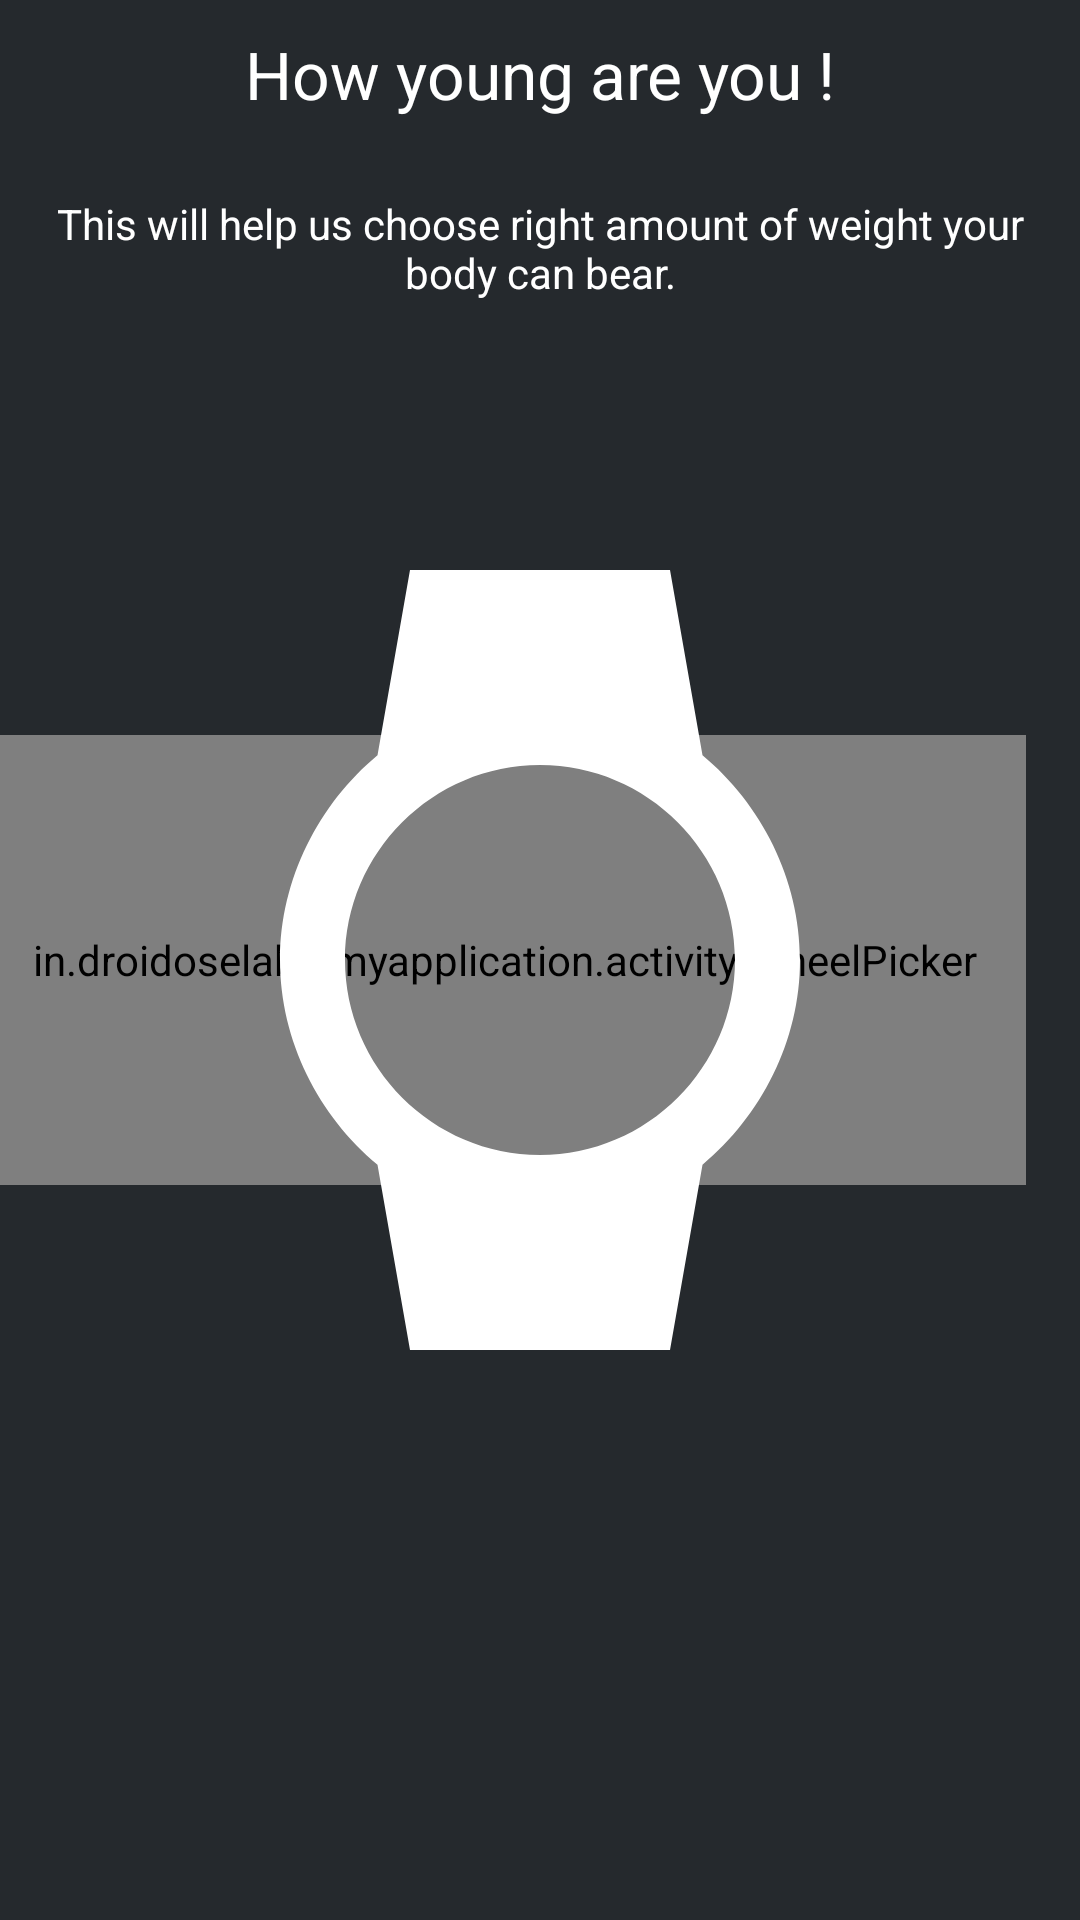

Write the Android layout XML for this screen, with the resource values it uses.
<!-- AndroidManifest.xml: application theme AppTheme -->
<!-- res/layout/fragment_age.xml -->
<FrameLayout xmlns:android="http://schemas.android.com/apk/res/android"
    xmlns:aigestudio="http://schemas.android.com/apk/res-auto"
    xmlns:tools="http://schemas.android.com/tools"
    android:layout_width="match_parent"
    android:layout_height="match_parent"
    android:background="#25292D"
    tools:context="in.droidoselabs.myapplication.fragments.AgeFragment">

    <TextView
        android:layout_width="match_parent"
        android:layout_height="wrap_content"
        android:layout_marginTop="10dp"
        android:gravity="center"
        android:text="@string/how_young_are_you"
        android:textColor="@color/white"
        android:textSize="22sp" />

    <TextView
        android:layout_width="match_parent"
        android:layout_height="wrap_content"
        android:layout_marginTop="50dp"
        android:gravity="center"
        android:padding="15dp"
        android:text="@string/help_age"
        android:textColor="@color/white"
        android:textSize="14sp" />

    <in.droidoselabs.myapplication.activity.WheelPicker
        android:id="@+id/main_wheel_left"
        android:layout_width="match_parent"
        android:layout_height="150dp"
        android:layout_gravity="center"
        android:layout_marginEnd="12dp"
        android:background="#25292D"
        aigestudio:wheel_atmospheric="true"
        aigestudio:wheel_curved="true"
        aigestudio:wheel_cyclic="true"
        aigestudio:wheel_item_align="center"
        aigestudio:wheel_item_text_color="#fff"
        aigestudio:wheel_item_text_size="28sp"
        aigestudio:wheel_selected_item_text_color="@color/colorPrimary"
        aigestudio:wheel_values="@array/WheelArrayDefault2" />

    <ImageView
        android:layout_width="match_parent"
        android:layout_height="260dp"
        android:layout_gravity="center"
        android:contentDescription="@string/watch"
        android:src="@drawable/ic_watch_with_blank_face" />
</FrameLayout>
<!-- resources referenced by this layout -->
<resources>
  <string-array name="WheelArrayDefault2">
  
          <item>8</item>
          <item>9</item>
          <item>10</item>
          <item>11</item>
          <item>12</item>
          <item>13</item>
          <item>14</item>
          <item>15</item>
          <item>16</item>
          <item>17</item>
          <item>18</item>
          <item>19</item>
          <item>20</item>
          <item>21</item>
          <item>22</item>
          <item>23</item>
          <item>24</item>
      </string-array>
  <color name="colorPrimary">#607D8B</color>
  <color name="white">@android:color/white</color>
  <!-- drawable ic_watch_with_blank_face (drawable) -->
  <vector android:height="24dp" android:viewportHeight="612.0"
      android:viewportWidth="612.0" android:width="24dp" xmlns:android="http://schemas.android.com/apk/res/android">
      <path android:fillColor="#FFFFFF" android:pathData="M510,306c0,-63.8 -30.6,-122.4 -76.5,-160.6L408,0H204l-25.5,145.4C132.6,183.6 102,242.3 102,306s30.6,122.4 76.5,160.6L204,612h204l25.5,-145.4C479.4,428.4 510,369.8 510,306zM153,306c0,-84.2 68.8,-153 153,-153c84.2,0 153,68.8 153,153c0,84.2 -68.8,153 -153,153C221.9,459 153,390.1 153,306z"/>
  </vector>
  <string name="help_age">This will help us choose right amount of weight your body can bear.</string>
  <string name="how_young_are_you">How young are you !</string>
  <string name="watch">Watch</string>
  <style name="AppTheme" parent="Theme.AppCompat.Light.NoActionBar">
          
          <item name="colorPrimary">@color/colorPrimary</item>
          <item name="colorPrimaryDark">@color/colorPrimaryDark</item>
          <item name="colorAccent">@color/colorAccent</item>
      </style>
  <color name="colorPrimaryDark">@android:color/black</color>
  <color name="colorAccent">#607D8B</color>
</resources>
